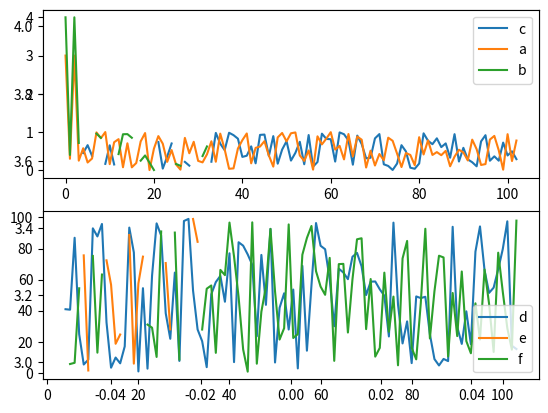

Recreate this plot in Python.
"""
Printing metrics, with well-performing plotting at the same time.

For example: `log(loss = .53242, whatever = 1.2)`.

Install `matplotlib` for plots.
"""



try:
    import matplotlib.pyplot as plt
except ImportError:
    plt = None



import time



_past = {} # For plots.
_subplots = {} # For plots.
_widths = {} # For printing.
_allow_printing_at = 0. # matplotlib is slow, so don't take up more than 5% CPU time.
def log(subplot=0, do_print=True, **metrics):
    """Prints numeric values of keyword arguments, both in console and as plots.

    Use this to track metrics of an infinite loop, such as training loss.

    Install `matplotlib` to see those plots."""
    assert isinstance(subplot, int) and (subplot == 0 or (subplot-1) in _subplots)
    strings = []
    if subplot not in _subplots: _subplots[subplot] = set()
    for k in metrics:
        if k not in _past: _past[k] = [None] * len(list(_past.values())[0]) if _past else [] # Should be the first in this subplot, not the first everywhere.
        v = ('%.2f' % metrics[k]) if isinstance(metrics[k], float) else str(metrics[k])
        if k not in _widths or _widths[k] < len(v): _widths[k] = len(v)
        strings.append(k+' '+v.rjust(_widths[k]))
        for subplot_keys in _subplots.values(): subplot_keys.discard(k)
        _subplots[subplot].add(k)
    if do_print and len(strings): print('  '.join(strings))
    for k in _subplots[subplot]:
        _past[k].append(float(metrics[k]) if k in metrics else None)
    start = time.monotonic()
    global _allow_printing_at
    if plt is not None and start > _allow_printing_at:
        finish(False)
        dur = time.monotonic() - start
        _allow_printing_at = start + dur*19 # 19 = 100%/5% - 1
    if plt is not None:
        plt.pause(.0001)

def finish(final = True):
    """Updates the plots, and allows users to inspect it for as long as they want."""
    if plt is None: return
    for i, ks in _subplots.items():
        plt.subplot(len(_subplots), 1, i+1)
        plt.cla()
        for k in ks:
            plt.plot(_past[k], label=k)
        plt.legend()
    plt.pause(.001)
    if final: plt.show()

def clear(max_past_samples = 0):
    """Clears past plots. Optionally, pass in how many most-recent samples to preserve."""
    if max_past_samples:
        for k in _past: _past[k] = _past[k][-max_past_samples:]
    else:
        for k in _past: _past[k].clear()



if __name__ == '__main__': # Test.
    # TODO: Test subplots.
    import random
    log(a=3, b=4)
    log(a=.3, b=.4)
    log(a=3, b=4)
    for iter in range(100):
        if iter < 30 and random.randint(1,2)==1:
            log(a=random.random(), b=random.random())
            log(1, False, d=random.random()*100, e=random.random()*100)
        else:
            log(a=random.random(), c=random.random())
            log(1, False, d=random.random()*100, f=random.random()*100)
    # for iter in range(100): # TODO: Why does intertwining them not work?
    #     if iter < 30 and random.randint(1,2)==1:
    #         log(1, False, d=random.random()*100, e=random.random()*100)
    #     else:
    #         log(1, False, d=random.random()*100, f=random.random()*100)
    finish()